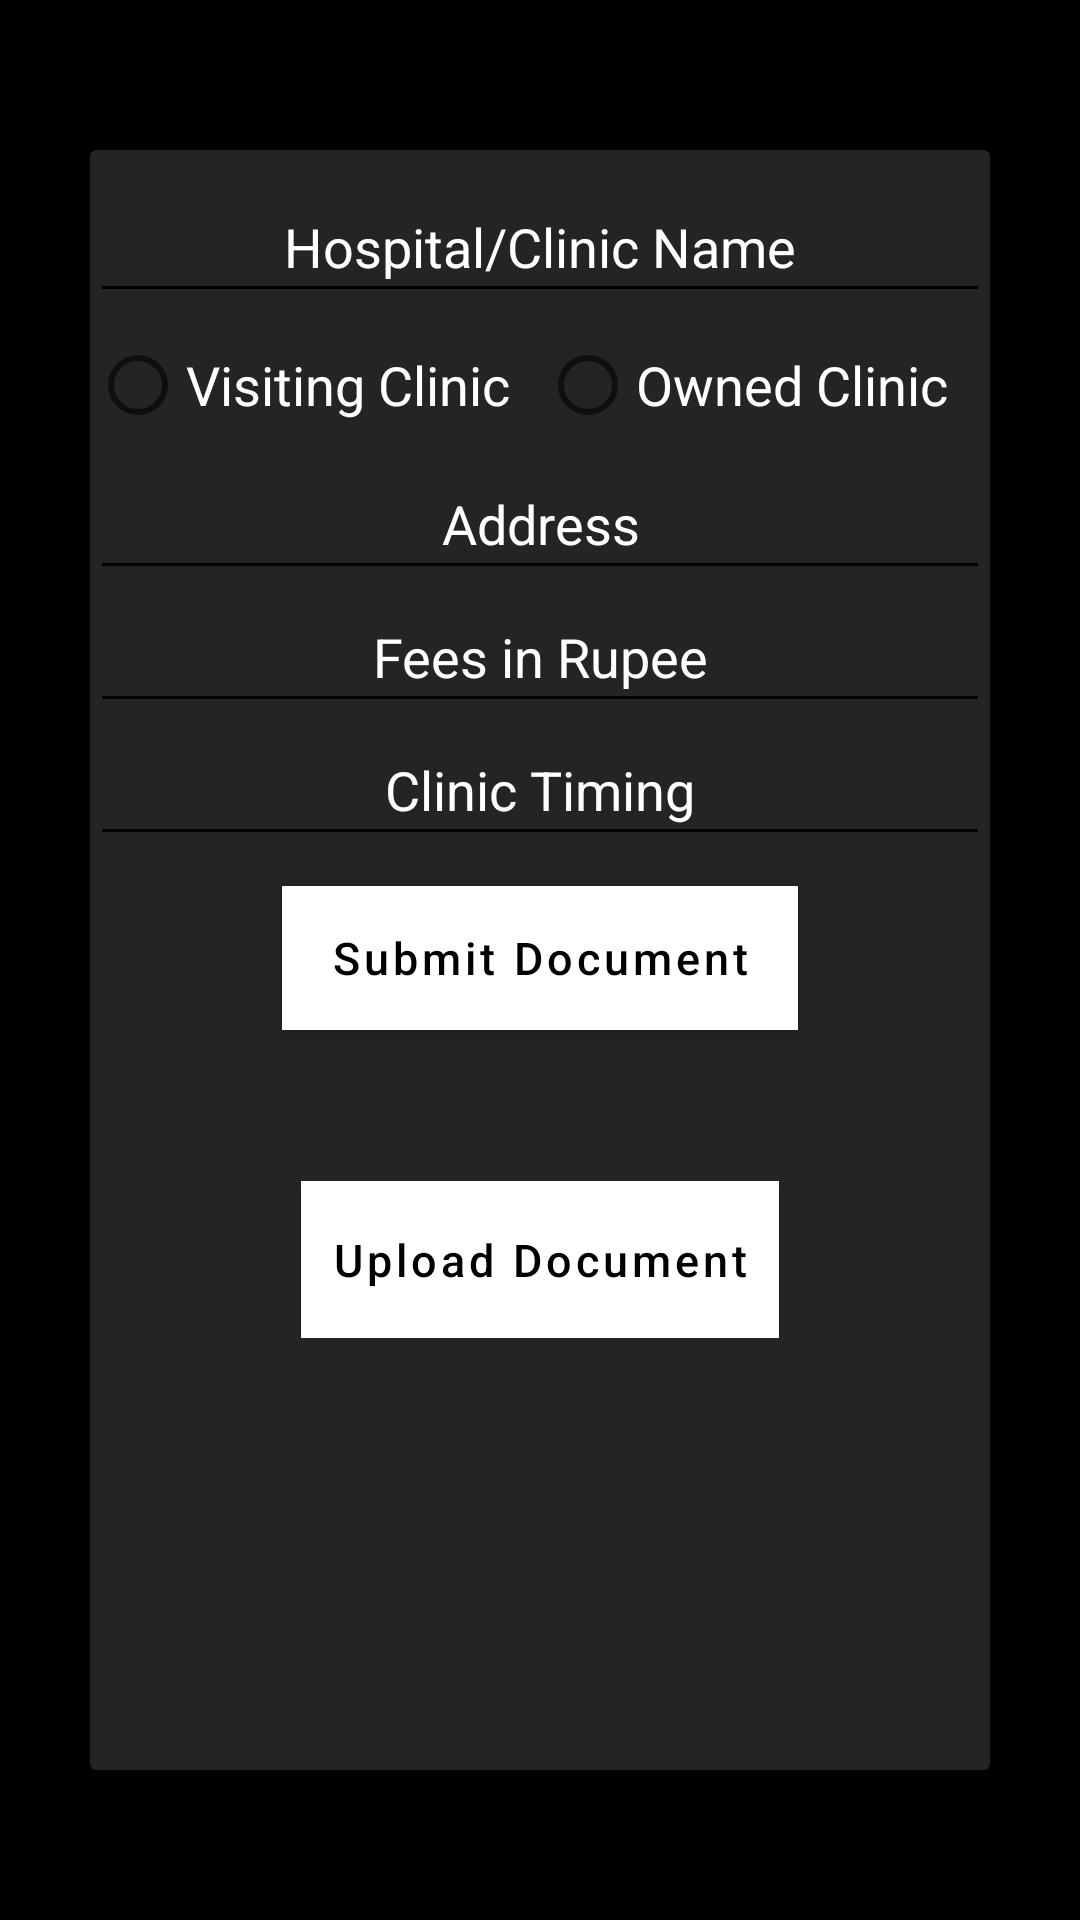

Write the Android layout XML for this screen, with the resource values it uses.
<!-- AndroidManifest.xml: application theme Theme.TeleMedicineDoctor -->
<!-- res/layout/clinic_details.xml -->
<?xml version="1.0" encoding="utf-8"?>
<LinearLayout
    xmlns:android="http://schemas.android.com/apk/res/android"
    android:layout_width="match_parent"
    android:layout_height="match_parent"
    xmlns:app="http://schemas.android.com/apk/res-auto"
    android:orientation="vertical"
    android:layout_marginTop="2dp"
    android:background="@color/black">

    <androidx.cardview.widget.CardView
        android:layout_width="300dp"
        android:layout_height="match_parent"
        android:layout_gravity="center_horizontal|center_vertical"
        android:layout_marginTop="50dp"
        android:layout_marginBottom="50dp"
        app:cardBackgroundColor="@color/colorDarkGrey"
        app:cardMaxElevation="5dp">

        <ScrollView
            android:layout_width="match_parent"
            android:layout_height="match_parent">

        <LinearLayout
            android:layout_width="match_parent"
            android:layout_height="match_parent"
            android:orientation="vertical">

    <com.google.android.material.textfield.TextInputEditText
        android:id="@+id/edt_ClinicName"
        android:layout_width="match_parent"
        android:layout_height="wrap_content"
        app:boxBackgroundColor="@color/white"
        android:hint="Hospital/Clinic Name"
        android:backgroundTint="@color/black"
        android:layout_gravity="center_horizontal"
        android:layout_marginTop="10dp"
        android:gravity="center_horizontal"
        android:padding="10dp"
        android:textColor="@color/white"
        android:textColorHint="@color/white"/>

            <RadioGroup
                android:layout_width="match_parent"
                android:layout_height="wrap_content"
                android:id="@+id/radioGroup_Clinic"
                android:orientation="horizontal">

                <RadioButton
                    android:layout_width="0dp"
                    android:layout_height="wrap_content"
                    android:layout_weight="1"
                    android:id="@+id/radioButton_Visiting_Clinic"
                    android:textSize="18sp"
                    android:textColor="@color/white"
                    android:text="Visiting Clinic"/>

                <RadioButton
                    android:layout_width="0dp"
                    android:layout_height="wrap_content"
                    android:layout_weight="1"
                    android:id="@+id/radioButton_OwnedClinic"
                    android:textSize="18sp"
                    android:textColor="@color/white"
                    android:text="Owned Clinic"/>
            </RadioGroup>

    <com.google.android.material.textfield.TextInputEditText
        android:id="@+id/edt_ClinicAddress"
        android:layout_width="match_parent"
        android:layout_height="wrap_content"
        app:boxBackgroundColor="@color/white"
        android:hint="Address"
        android:backgroundTint="@color/black"
        android:layout_gravity="center_horizontal"
        android:gravity="center_horizontal"
        android:padding="10dp"
        android:textColor="@color/white"
        android:textColorHint="@color/white"/>

    <com.google.android.material.textfield.TextInputEditText
        android:id="@+id/edt_ClinicFees"
        android:layout_width="match_parent"
        android:layout_height="wrap_content"
        app:boxBackgroundColor="@color/white"
            android:hint="Fees in Rupee"
            android:inputType="number"
        android:backgroundTint="@color/black"
        android:layout_gravity="center_horizontal"
        android:gravity="center_horizontal"
        android:padding="10dp"
        android:textColor="@color/white"
        android:textColorHint="@color/white"/>

    <com.google.android.material.textfield.TextInputEditText
        android:id="@+id/edt_ClinicTiming"
        android:layout_width="match_parent"
        android:layout_height="wrap_content"
        app:boxBackgroundColor="@color/white"
            android:hint="Clinic Timing"
            android:inputType="datetime"
            android:layout_marginBottom="5dp"
        android:backgroundTint="@color/black"
        android:layout_gravity="center_horizontal"
        android:gravity="center_horizontal"
        android:padding="10dp"
        android:textColor="@color/white"
        android:textColorHint="@color/white"/>


    <ProgressBar
        android:background="#fff"
        android:visibility="gone"
        android:layout_centerInParent="true"
        android:id="@+id/progress_bar"
        android:layout_marginTop="100dp"
        android:layout_marginBottom="100dp"
        android:layout_width="wrap_content"
        android:layout_height="wrap_content"/>

    <com.google.android.material.button.MaterialButton
        android:id="@+id/submit_Documents"
        android:layout_width="wrap_content"
        android:layout_height="wrap_content"
        android:layout_gravity="center_horizontal"
        android:layout_marginTop="5dp"
        android:background="@color/white"
        android:gravity="center"
        android:text="Submit Document"
        android:textSize="15sp"
        android:backgroundTint="@color/white"
        android:textColor="@color/black"
        android:textAllCaps="false"
        app:backgroundTint="@color/white"
        app:cornerRadius="8dp"/>

    <androidx.appcompat.widget.AppCompatTextView
        android:id="@+id/file_name"
        android:layout_below="@id/submit_Documents"
        android:layout_width="match_parent"
        android:layout_height="wrap_content"
        android:backgroundTint="@color/colorAccent"
        android:layout_gravity="center_horizontal"
        android:gravity="center_horizontal"
        android:padding="10dp"
        android:textSize="15sp"
        android:textColor="@color/white"
        android:textColorHint="@color/white"/>

    <com.google.android.material.button.MaterialButton
        android:layout_width="wrap_content"
        android:layout_height="wrap_content"
        android:layout_gravity="center"
        android:layout_marginTop="10dp"
        android:background="@color/colorAccent"
        android:text="Upload Document"
        android:textSize="15sp"
        android:id="@+id/btn_upload_document"
        android:gravity="center_horizontal"
        android:padding="10dp"
        android:textColorHint="@color/white"
        android:backgroundTint="@color/white"
        android:textColor="@color/black"
        android:textAllCaps="false"
        app:backgroundTint="@color/white"
        app:cornerRadius="8dp"/>

        </LinearLayout>

        </ScrollView>

    </androidx.cardview.widget.CardView>

</LinearLayout>
<!-- resources referenced by this layout -->
<resources>
  <color name="black">#FF000000</color>
  <color name="colorAccent">#f4f4f4</color>
  <color name="colorDarkGrey">#FA252525</color>
  <color name="white">#FFFFFFFF</color>
  <style name="Theme.TeleMedicineDoctor" parent="Theme.MaterialComponents.Light.NoActionBar">
          
          <item name="colorPrimary">@color/purple_500</item>
          <item name="colorPrimaryVariant">@color/purple_700</item>
          <item name="colorOnPrimary">@color/white</item>
          
          <item name="colorSecondary">@color/teal_200</item>
          <item name="colorSecondaryVariant">@color/teal_700</item>
          <item name="colorOnSecondary">@color/black</item>
          
          <item name="android:statusBarColor" tools:targetApi="l">?attr/colorPrimaryVariant</item>
          
      </style>
  <color name="purple_500">#FA252525</color>
  <color name="purple_700">#FF000000</color>
  <color name="teal_200">#FF03DAC5</color>
  <color name="teal_700">#FF018786</color>
</resources>
